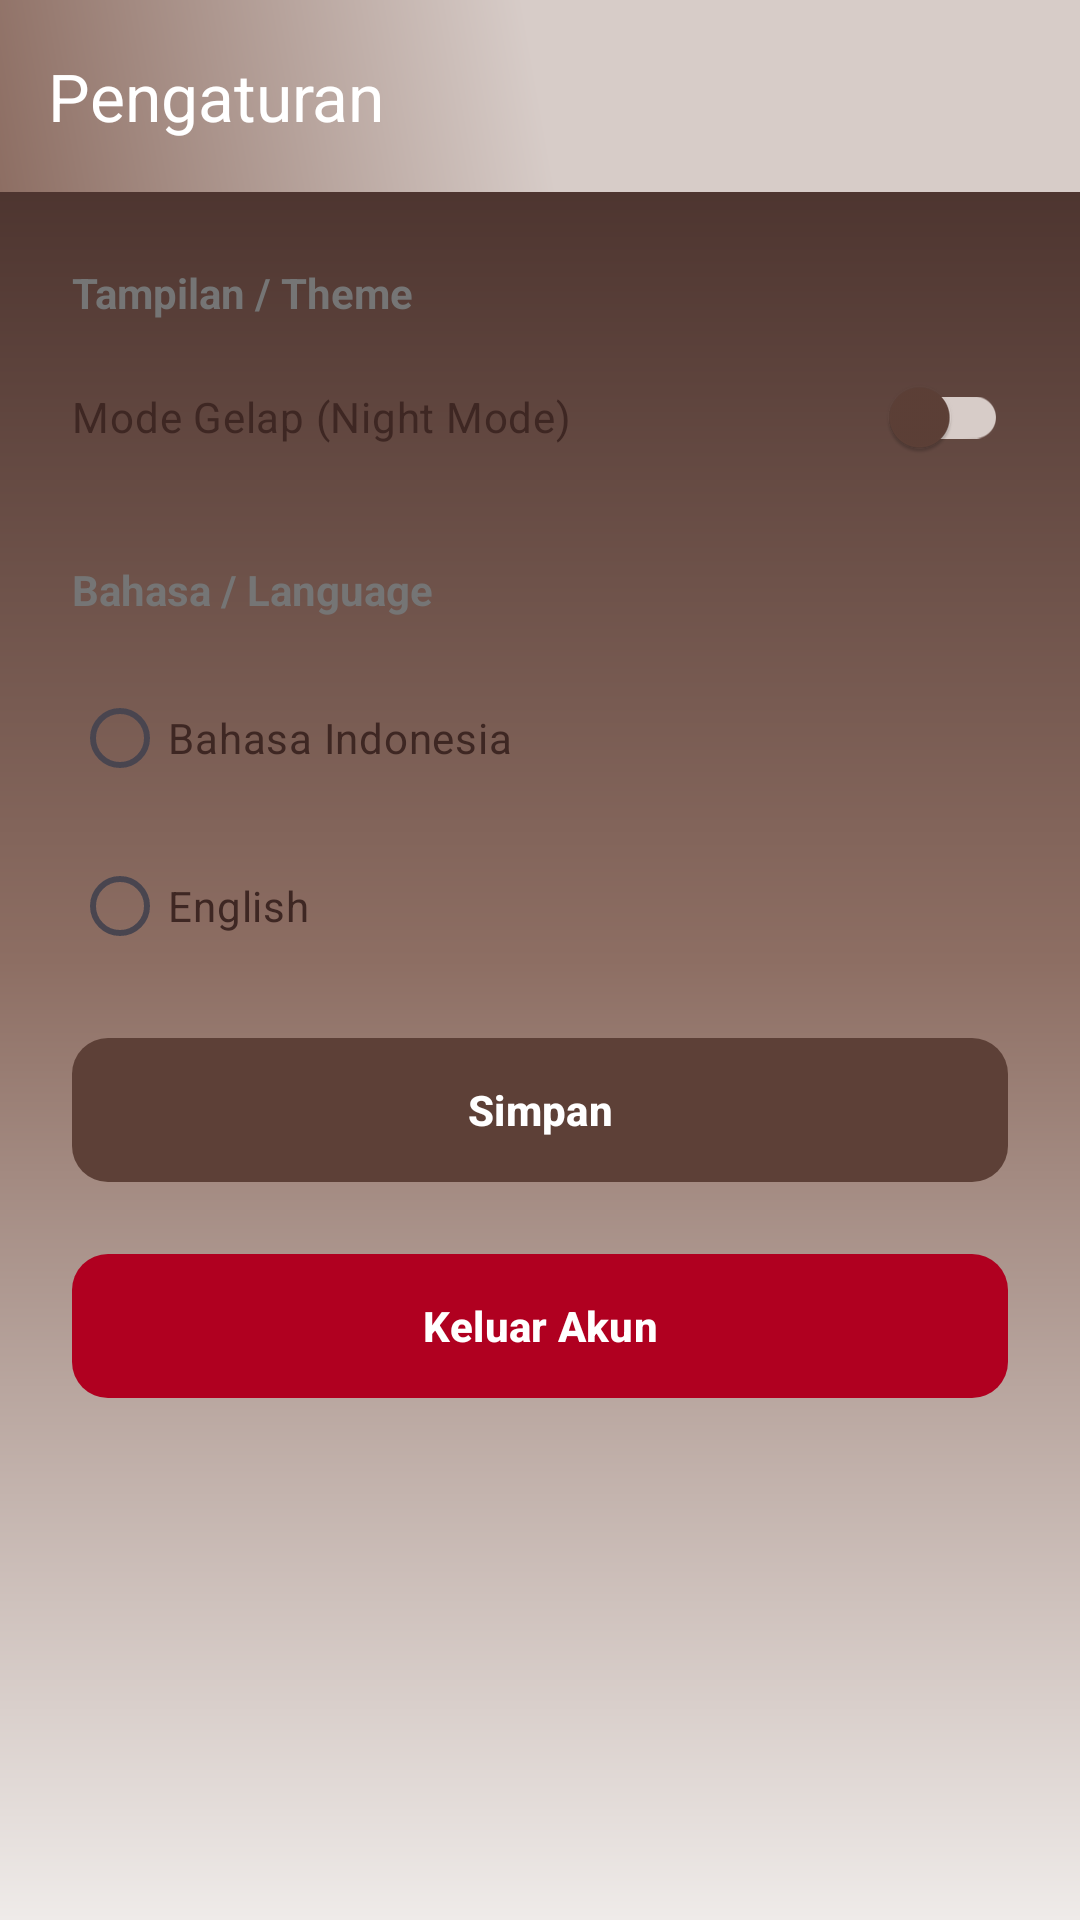

This screen was rendered from an Android layout file. Write that file and the resources it references.
<!-- AndroidManifest.xml: application theme Theme.Penjualan -->
<!-- res/layout/activity_settings.xml -->
<?xml version="1.0" encoding="utf-8"?>
<LinearLayout
    xmlns:android="http://schemas.android.com/apk/res/android"
    xmlns:app="http://schemas.android.com/apk/res-auto"
    android:layout_width="match_parent"
    android:layout_height="match_parent"
    android:orientation="vertical"
    android:background="@drawable/bg_gradient_full_brown">

    <com.google.android.material.appbar.AppBarLayout
        android:layout_width="match_parent"
        android:layout_height="wrap_content"
        android:theme="@style/Theme.Penjualan">

        <androidx.appcompat.widget.Toolbar
            android:id="@+id/toolbar"
            android:layout_width="match_parent"
            android:layout_height="?attr/actionBarSize"
            android:background="@drawable/bg_gradient_brown"
            app:title="@string/pengaturan"
            app:titleTextColor="@color/colorOnPrimary" />
    </com.google.android.material.appbar.AppBarLayout>

    <ScrollView
        android:layout_width="match_parent"
        android:layout_height="match_parent">

        <LinearLayout
            android:layout_width="match_parent"
            android:layout_height="wrap_content"
            android:orientation="vertical"
            android:padding="24dp">

            
            <TextView
                android:layout_width="wrap_content"
                android:layout_height="wrap_content"
                android:text="@string/tampilan_theme"
                android:textColor="@color/colorTextSecondary"
                android:textStyle="bold"
                android:layout_marginBottom="8dp"/>

            <com.google.android.material.switchmaterial.SwitchMaterial
                android:id="@+id/switchNightMode"
                android:layout_width="match_parent"
                android:layout_height="wrap_content"
                android:text="@string/mode_gelap_night_mode"
                android:textColor="@color/colorOnBackground"
                app:thumbTint="@color/colorPrimary"
                app:trackTint="@color/colorDivider"
                android:layout_marginBottom="24dp" />

            
            <TextView
                android:layout_width="wrap_content"
                android:layout_height="wrap_content"
                android:text="@string/bahasa_language"
                android:textColor="@color/colorTextSecondary"
                android:textStyle="bold"
                android:layout_marginBottom="16dp"/>

            <RadioGroup
                android:id="@+id/rgLanguage"
                android:layout_width="match_parent"
                android:layout_height="wrap_content"
                android:orientation="vertical">

                <RadioButton
                    android:id="@+id/rbIndo"
                    android:layout_width="match_parent"
                    android:layout_height="wrap_content"
                    android:text="@string/bahasa_indonesia"
                    android:textColor="@color/colorOnBackground"
                    android:buttonTint="@color/colorPrimary"/>

                <RadioButton
                    android:id="@+id/rbEnglish"
                    android:layout_width="match_parent"
                    android:layout_height="wrap_content"
                    android:text="@string/english"
                    android:textColor="@color/colorOnBackground"
                    android:layout_marginTop="8dp"
                    android:buttonTint="@color/colorPrimary"/>
            </RadioGroup>

            

            

            

            
            <com.google.android.material.button.MaterialButton
                android:id="@+id/btnSave"
                android:layout_width="match_parent"
                android:layout_height="56dp"
                android:layout_marginTop="16dp"
                android:text="@string/simpan"
                android:textStyle="bold"
                app:cornerRadius="12dp"
                app:backgroundTint="@color/colorPrimary"
                android:textColor="@color/colorOnPrimary" />

            <com.google.android.material.button.MaterialButton
                android:id="@+id/btnLogout"
                android:layout_width="match_parent"
                android:layout_height="56dp"
                android:layout_marginTop="16dp"
                android:text="@string/keluar_akun"
                android:textStyle="bold"
                app:cornerRadius="12dp"
                app:backgroundTint="@color/colorError"
                android:textColor="@color/colorOnError" />
        </LinearLayout>
    </ScrollView>
</LinearLayout>
<!-- resources referenced by this layout -->
<resources>
  <color name="colorDivider">#D7CCC8</color>
  <color name="colorError">#B00020</color>
  <color name="colorOnBackground">#3E2723</color>
  <color name="colorOnError">#FFFFFF</color>
  <color name="colorOnPrimary">#FFFFFF</color>
  <color name="colorPrimary">#5D4037</color>
  <color name="colorTextSecondary">#757575</color>
  <!-- drawable bg_gradient_brown (drawable) -->
  <?xml version="1.0" encoding="utf-8"?>
  <shape xmlns:android="http://schemas.android.com/apk/res/android"
      android:shape="rectangle">
      <gradient
          android:startColor="#8D6E63"
          android:centerColor="#D7CCC8"
          android:endColor="#D7CCC8"
          android:angle="45"
          android:type="linear" />
  </shape>
  <!-- drawable bg_gradient_full_brown (drawable) -->
  <?xml version="1.0" encoding="utf-8"?>
  <shape xmlns:android="http://schemas.android.com/apk/res/android"
      android:shape="rectangle">
      <gradient
          android:startColor="#3E2723"
          android:centerColor="#8D6E63"
          android:endColor="#EFEBE9"
          android:angle="270"
          android:type="linear" />
  </shape>
  <string name="bahasa_indonesia">Bahasa Indonesia</string>
  <string name="bahasa_language">Bahasa / Language</string>
  <string name="english">English</string>
  <string name="keluar_akun">Keluar Akun</string>
  <string name="mode_gelap_night_mode">Mode Gelap (Night Mode)</string>
  <string name="pengaturan">Pengaturan</string>
  <string name="simpan">Simpan</string>
  <string name="tampilan_theme">Tampilan / Theme</string>
  <style name="Theme.Penjualan" parent="Base.Theme.Penjualan" />
  <style name="Base.Theme.Penjualan" parent="Theme.Material3.DayNight.NoActionBar">
          
          <item name="colorPrimary">@color/colorPrimary</item>
          <item name="colorSecondary">@color/colorSecondary</item>
          <item name="android:statusBarColor">@color/colorBackground</item>
          <item name="android:windowBackground">@color/colorBackground</item>
          <item name="android:windowLightStatusBar">false</item>
          <item name="android:textColorPrimary">@color/colorOnBackground</item>
          <item name="android:textColorSecondary">@color/colorTextSecondary</item>
      </style>
  <color name="colorSecondary">#8D6E63</color>
  <color name="colorBackground">#EFEBE9</color>
</resources>
